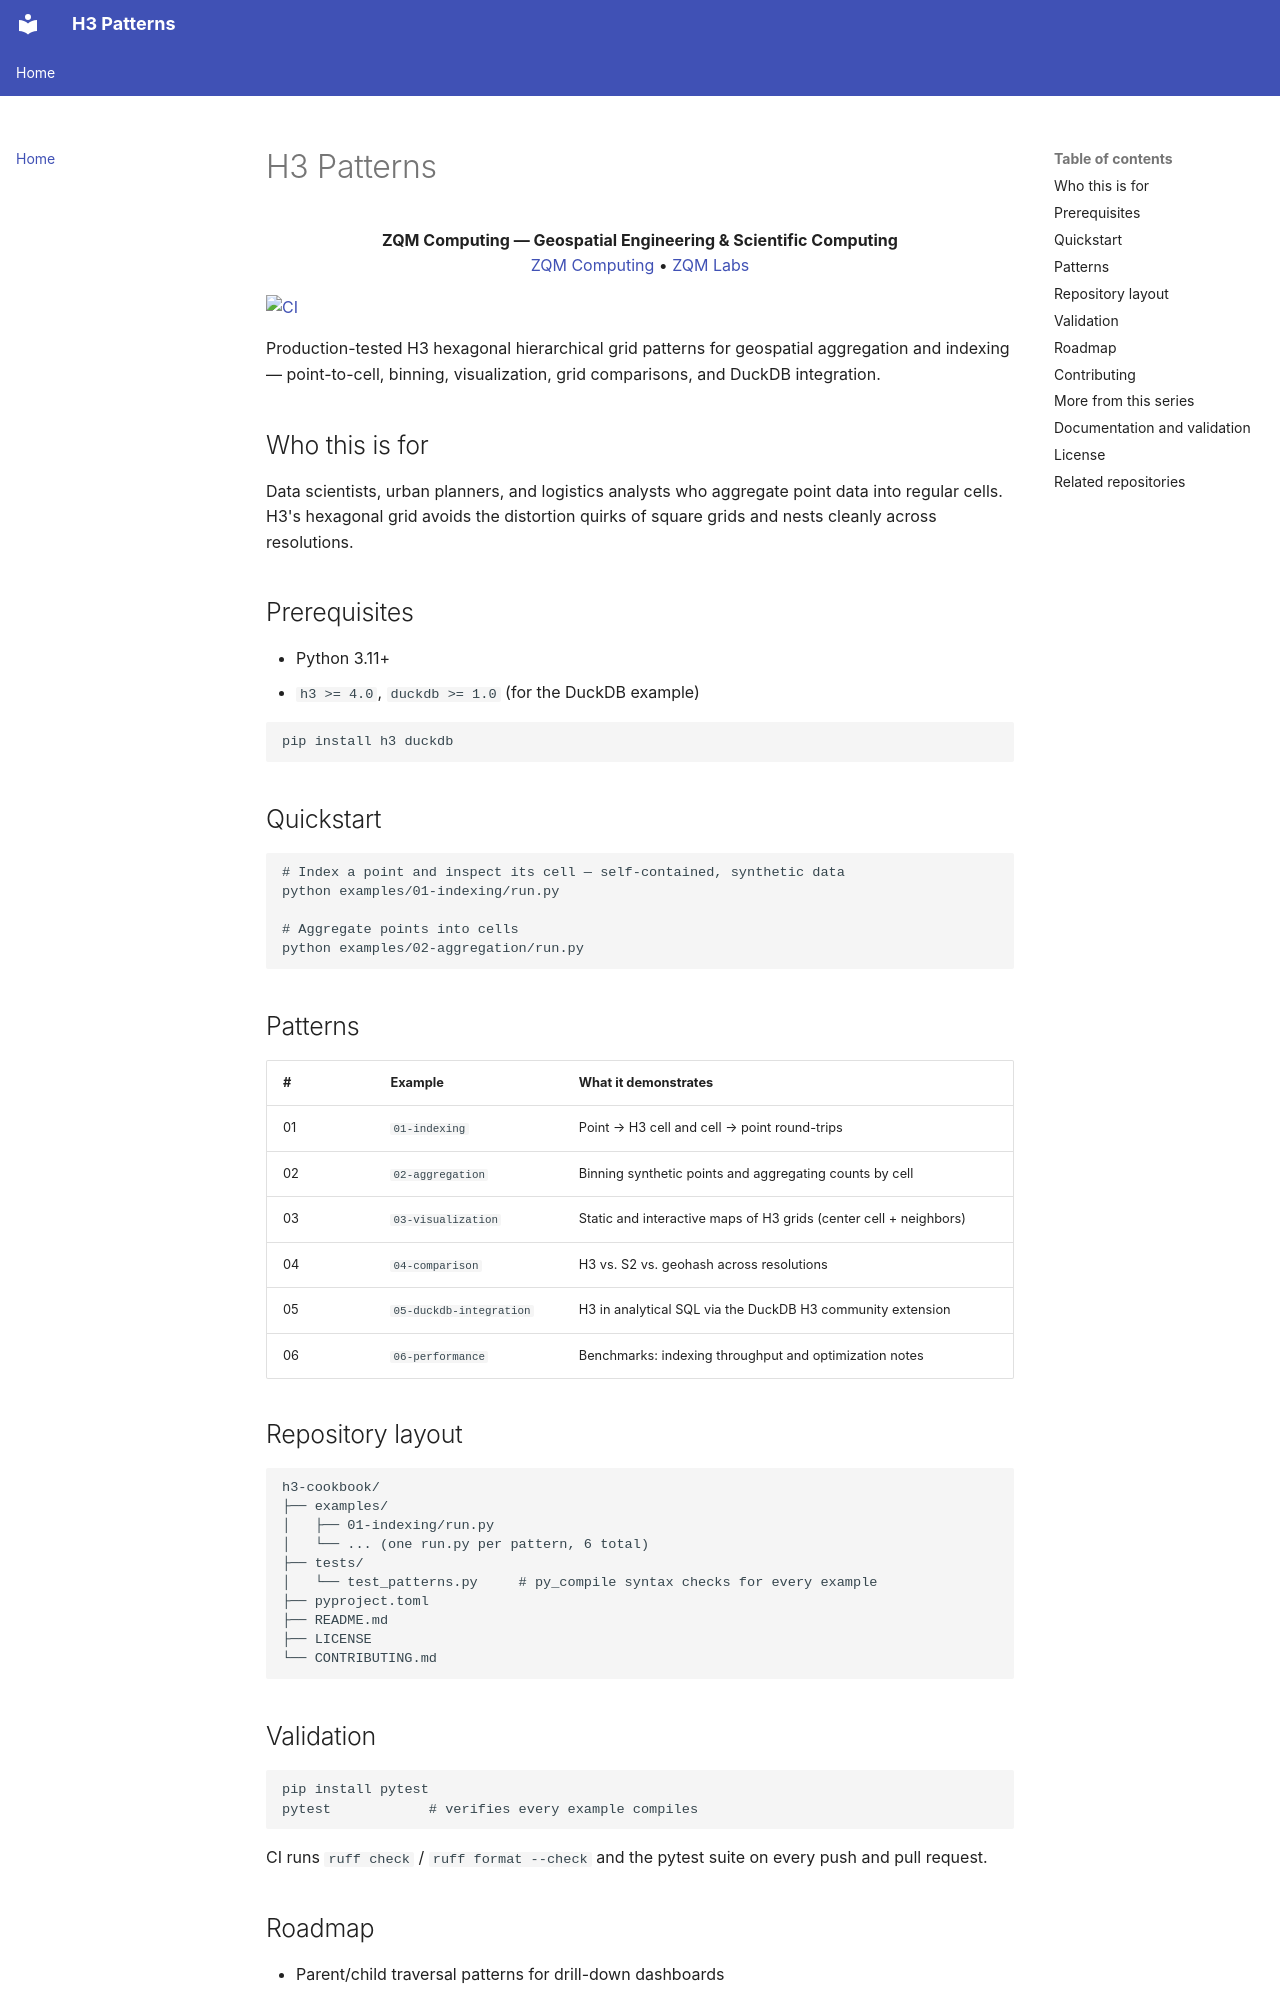

repository: ZQM-Computing/h3-cookbook · page: index.html · generator: mkdocs

# H3 Patterns

<!-- ZQM-START -->
<!-- markdownlint-disable MD033 -->
<p align="center">
  <strong>ZQM Computing — Geospatial Engineering & Scientific Computing</strong><br>
  <a href="https://github.com/ZQM-Computing">ZQM Computing</a> •
  <a href="https://github.com/ZQM-Labs">ZQM Labs</a>
</p>
<!-- markdownlint-enable MD033 -->
<!-- ZQM-END -->

[![CI](https://github.com/ZQM-Computing/h3-cookbook/actions/workflows/ci.yml/badge.svg)](https://github.com/ZQM-Computing/h3-cookbook/actions/workflows/ci.yml)

Production-tested H3 hexagonal hierarchical grid patterns for geospatial aggregation and indexing — point-to-cell, binning, visualization, grid comparisons, and DuckDB integration.

## Who this is for

Data scientists, urban planners, and logistics analysts who aggregate point data into regular cells. H3's hexagonal grid avoids the distortion quirks of square grids and nests cleanly across resolutions.

## Prerequisites

- Python 3.11+
- `h3 >= 4.0`, `duckdb >= 1.0` (for the DuckDB example)

```bash
pip install h3 duckdb
```

## Quickstart

```bash
# Index a point and inspect its cell — self-contained, synthetic data
python examples/01-indexing/run.py

# Aggregate points into cells
python examples/02-aggregation/run.py
```

## Patterns

| # | Example | What it demonstrates |
| --- | --------- | ---------------------- |
| 01 | `01-indexing` | Point → H3 cell and cell → point round-trips |
| 02 | `02-aggregation` | Binning synthetic points and aggregating counts by cell |
| 03 | `03-visualization` | Static and interactive maps of H3 grids (center cell + neighbors) |
| 04 | `04-comparison` | H3 vs. S2 vs. geohash across resolutions |
| 05 | `05-duckdb-integration` | H3 in analytical SQL via the DuckDB H3 community extension |
| 06 | `06-performance` | Benchmarks: indexing throughput and optimization notes |

## Repository layout

```text
h3-cookbook/
├── examples/
│   ├── 01-indexing/run.py
│   └── ... (one run.py per pattern, 6 total)
├── tests/
│   └── test_patterns.py     # py_compile syntax checks for every example
├── pyproject.toml
├── README.md
├── LICENSE
└── CONTRIBUTING.md
```

## Validation

```bash
pip install pytest
pytest            # verifies every example compiles
```

CI runs `ruff check` / `ruff format --check` and the pytest suite on every push and pull request.

## Roadmap

- Parent/child traversal patterns for drill-down dashboards
- H3 + GeoParquet: storing cell IDs as partition columns
- Compact vs. uncompacted set trade-offs at scale

## Contributing

See [CONTRIBUTING.md](CONTRIBUTING.md). Report security issues to <zqmcomputing@gmail.com> — please do not open a public issue for those.
